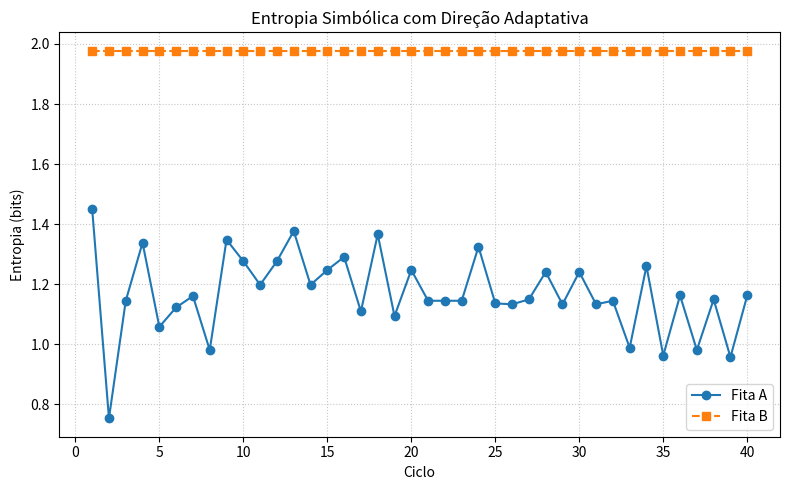

Here is the Python script that generated this plot:
import numpy as np
import collections
import matplotlib.pyplot as plt

# --- Parâmetros Globais ---
N_CELULAS = 32    # Tamanho da RAM simbólica
N_ESTADOS = 4     # Número de estados vetoriais (0, 1, 2, 3)
N_CICLOS  = 40    # Número de ciclos de evolução
P_ACOP    = 0.8   # Probabilidade de acoplamento nos silêncios

# --- Funções de Manipulação da Memória ---
def inicializar_memoria(num_celulas: int, num_estados: int) -> list:
    memoria = [None] * num_celulas
    for i in range(0, num_celulas, 2):
        memoria[i] = np.random.randint(num_estados)
    return memoria

def colapsar(memoria: list) -> list:
    memoria_colapsada = []
    i = 0
    while i < len(memoria):
        a = memoria[i]
        b = memoria[i+1] if i + 1 < len(memoria) else None
        if a == 0 and b == 1:
            memoria_colapsada.extend([None, None])
            i += 2
        else:
            memoria_colapsada.append(a)
            i += 1
    return memoria_colapsada

def mutacao_estado(estado_anterior: int | None, estado_atual: int | None, num_estados: int) -> int | None:
    if estado_anterior is None or estado_atual is None:
        return None
    base = (2 * estado_atual + estado_anterior) % num_estados
    mut = np.random.choice([0, 1], p=[0.9, 0.1])
    return (base + mut) % num_estados

def ciclo_simbolico(memoria: list, num_estados: int, direcao=1) -> list:
    nova_memoria = list(memoria)
    if direcao == 1:
        indices = range(2, len(memoria))
    else:
        indices = range(len(memoria)-3, -1, -1)
    for i in indices:
        idx1 = (i - direcao) % len(memoria)
        idx2 = (i - 2*direcao) % len(memoria)
        if memoria[idx2] is not None and memoria[idx1] is not None:
            nova_memoria[i] = mutacao_estado(memoria[idx1], memoria[idx2], num_estados)
    return colapsar(nova_memoria)

def calcular_entropia(memoria: list) -> float:
    ativos = [v for v in memoria if v is not None]
    if not ativos:
        return 0.0
    contagem = collections.Counter(ativos)
    frequencias = np.array([contagem[k] for k in sorted(contagem)]) / len(ativos)
    return -np.sum(frequencias * np.log2(frequencias + 1e-12))

def acoplar_silencios(memoria_origem: list, memoria_destino: list, prob_acoplamento: float, num_estados: int) -> tuple[list, list]:
    for i, valor in enumerate(memoria_origem):
        if valor is None and np.random.rand() < prob_acoplamento:
            memoria_destino[i] = num_estados - 1
    return memoria_origem, memoria_destino

# --- Execução Principal ---
if __name__ == "__main__":
    A = inicializar_memoria(N_CELULAS, N_ESTADOS)
    B = inicializar_memoria(N_CELULAS, N_ESTADOS)
    
    historico_A = []
    historico_B = []
    ultimas_entropias = []
    direcao = 1

    print("Iniciando simulação de RAM Acoplada com Inversão de Direção...")
    for ciclo in range(1, N_CICLOS + 1):
        A = ciclo_simbolico(A, N_ESTADOS, direcao)
        B = ciclo_simbolico(B, N_ESTADOS, direcao)

        A, B = acoplar_silencios(B, A, P_ACOP, N_ESTADOS)
        B, A = acoplar_silencios(A, B, P_ACOP, N_ESTADOS)

        entropia_A = calcular_entropia(A)
        entropia_B = calcular_entropia(B)

        historico_A.append(entropia_A)
        historico_B.append(entropia_B)

        ultimas_entropias.append((entropia_A + entropia_B) / 2)
        if len(ultimas_entropias) > 5:
            ultimas_entropias.pop(0)
            var_entropia = max(ultimas_entropias) - min(ultimas_entropias)
            if var_entropia < 0.01:
                direcao *= -1
                print(f"Gargalo detectado no ciclo {ciclo}, invertendo direção para {direcao}")

        print(f"Ciclo {ciclo:2d} — Entropia A: {entropia_A:.3f} | Entropia B: {entropia_B:.3f}")

    # Plot
    plt.figure(figsize=(8, 5))
    plt.plot(range(1, N_CICLOS + 1), historico_A, marker='o', linestyle='-', label="Fita A")
    plt.plot(range(1, N_CICLOS + 1), historico_B, marker='s', linestyle='--', label="Fita B")
    plt.title("Entropia Simbólica com Direção Adaptativa")
    plt.xlabel("Ciclo")
    plt.ylabel("Entropia (bits)")
    plt.legend()
    plt.grid(True, linestyle=':', alpha=0.7)
    plt.tight_layout()
    plt.savefig("entropia_direcao_adaptativa.png")
    plt.show()

    print("Simulação concluída.")
